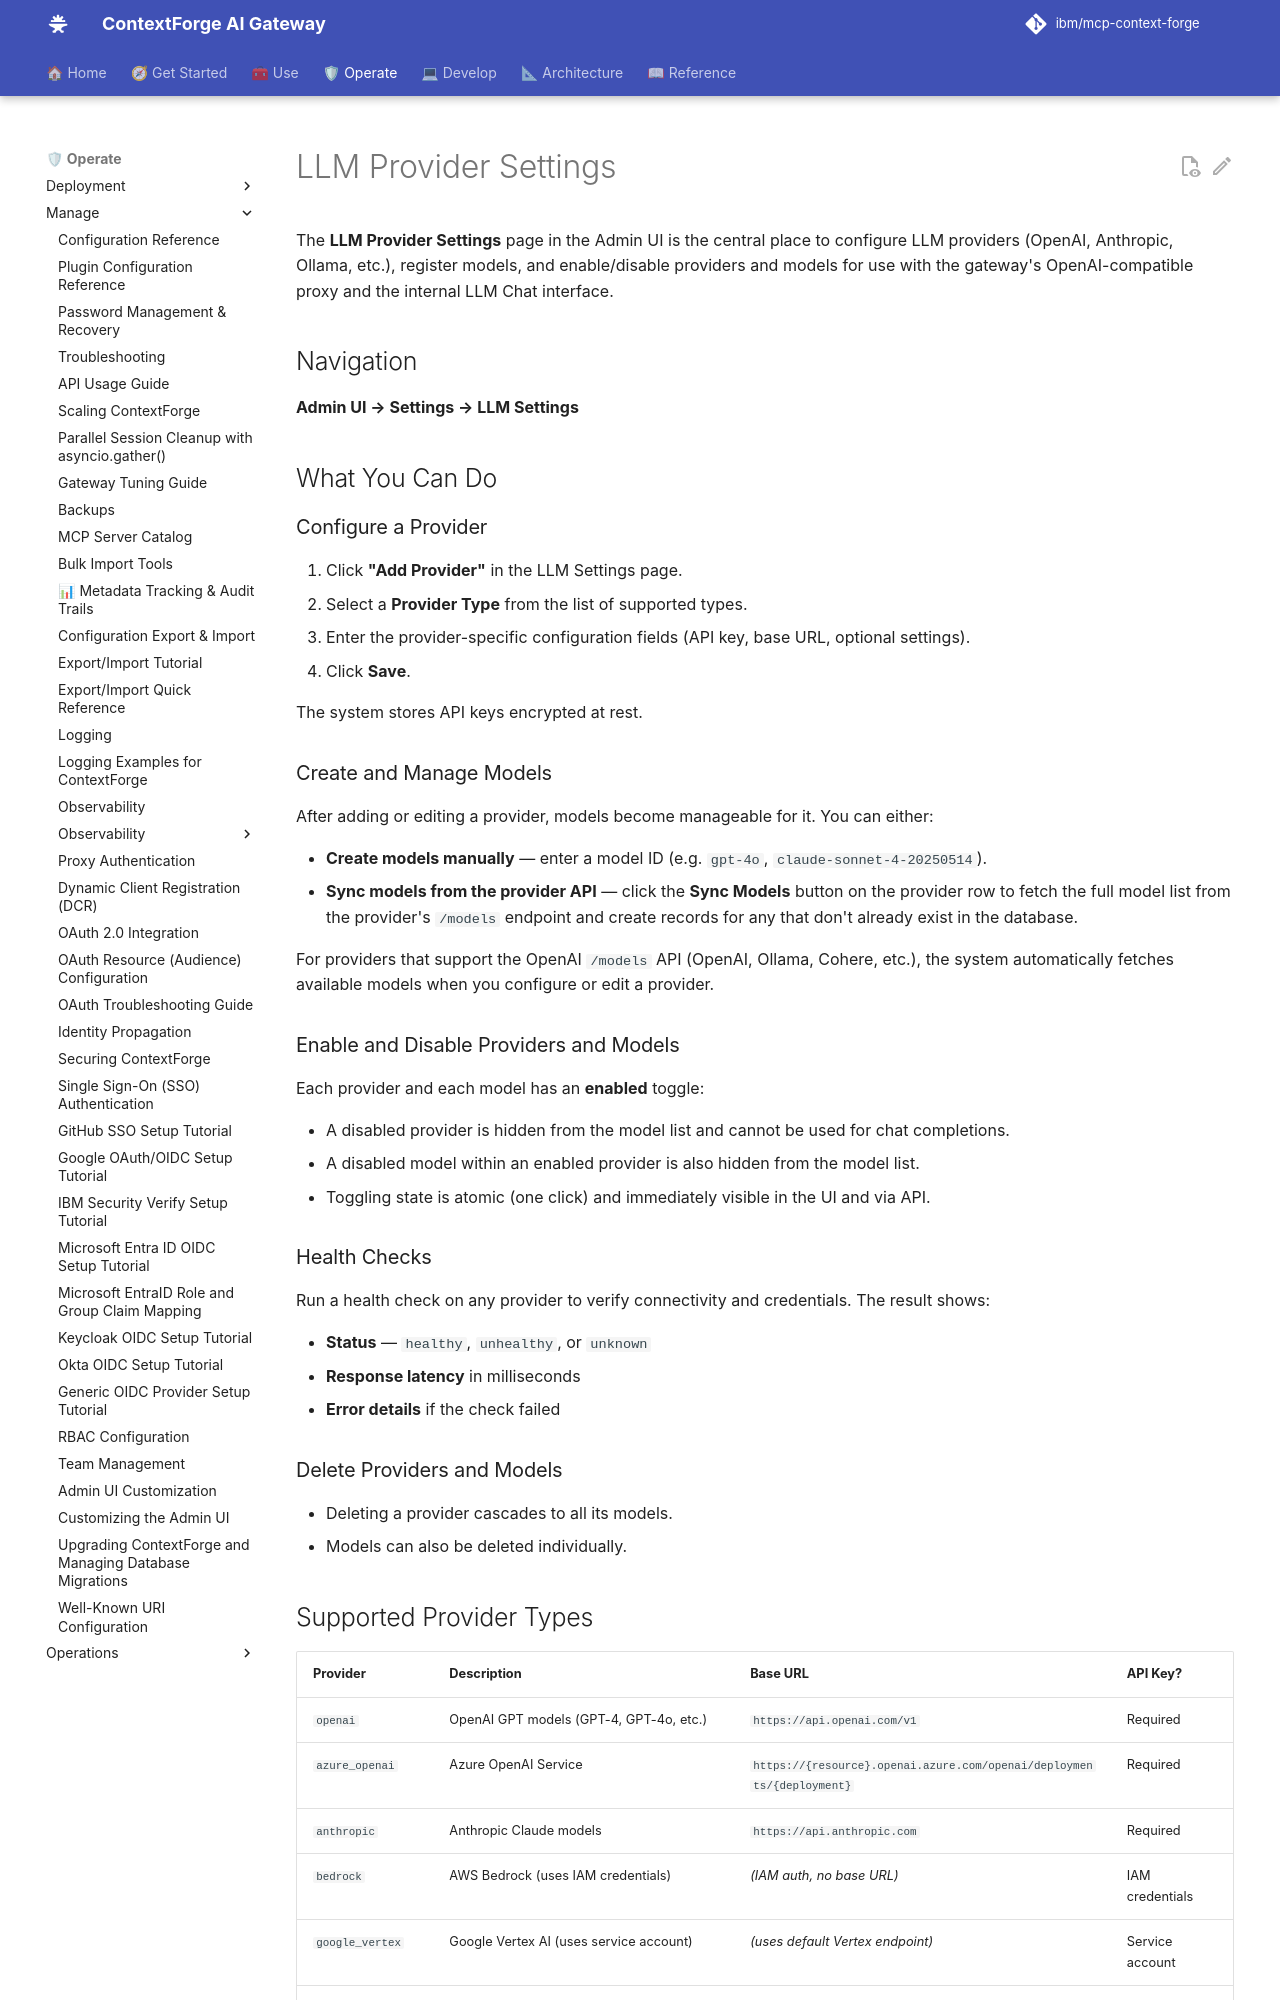

repository: brian-hussey/mcp-context-forge · page: 1.1.x/manage/llm-settings/index.html · generator: mkdocs

# LLM Provider Settings

The **LLM Provider Settings** page in the Admin UI is the central place to configure LLM providers (OpenAI,
Anthropic, Ollama, etc.), register models, and enable/disable providers and models for use with the
gateway's OpenAI-compatible proxy and the internal LLM Chat interface.

## Navigation

**Admin UI → Settings → LLM Settings**

## What You Can Do

### Configure a Provider

1. Click **"Add Provider"** in the LLM Settings page.
2. Select a **Provider Type** from the list of supported types.
3. Enter the provider-specific configuration fields (API key, base URL, optional settings).
4. Click **Save**.

The system stores API keys encrypted at rest.

### Create and Manage Models

After adding or editing a provider, models become manageable for it. You can either:

- **Create models manually** — enter a model ID (e.g. `gpt-4o`, `claude-sonnet-4-20250514`).
- **Sync models from the provider API** — click the **Sync Models** button on the provider row to
  fetch the full model list from the provider's `/models` endpoint and create records for any
  that don't already exist in the database.

For providers that support the OpenAI `/models` API (OpenAI, Ollama, Cohere, etc.), the system automatically
fetches available models when you configure or edit a provider.

### Enable and Disable Providers and Models

Each provider and each model has an **enabled** toggle:

- A disabled provider is hidden from the model list and cannot be used for chat completions.
- A disabled model within an enabled provider is also hidden from the model list.
- Toggling state is atomic (one click) and immediately visible in the UI and via API.

### Health Checks

Run a health check on any provider to verify connectivity and credentials. The result shows:

- **Status** — `healthy`, `unhealthy`, or `unknown`
- **Response latency** in milliseconds
- **Error details** if the check failed

### Delete Providers and Models

- Deleting a provider cascades to all its models.
- Models can also be deleted individually.
